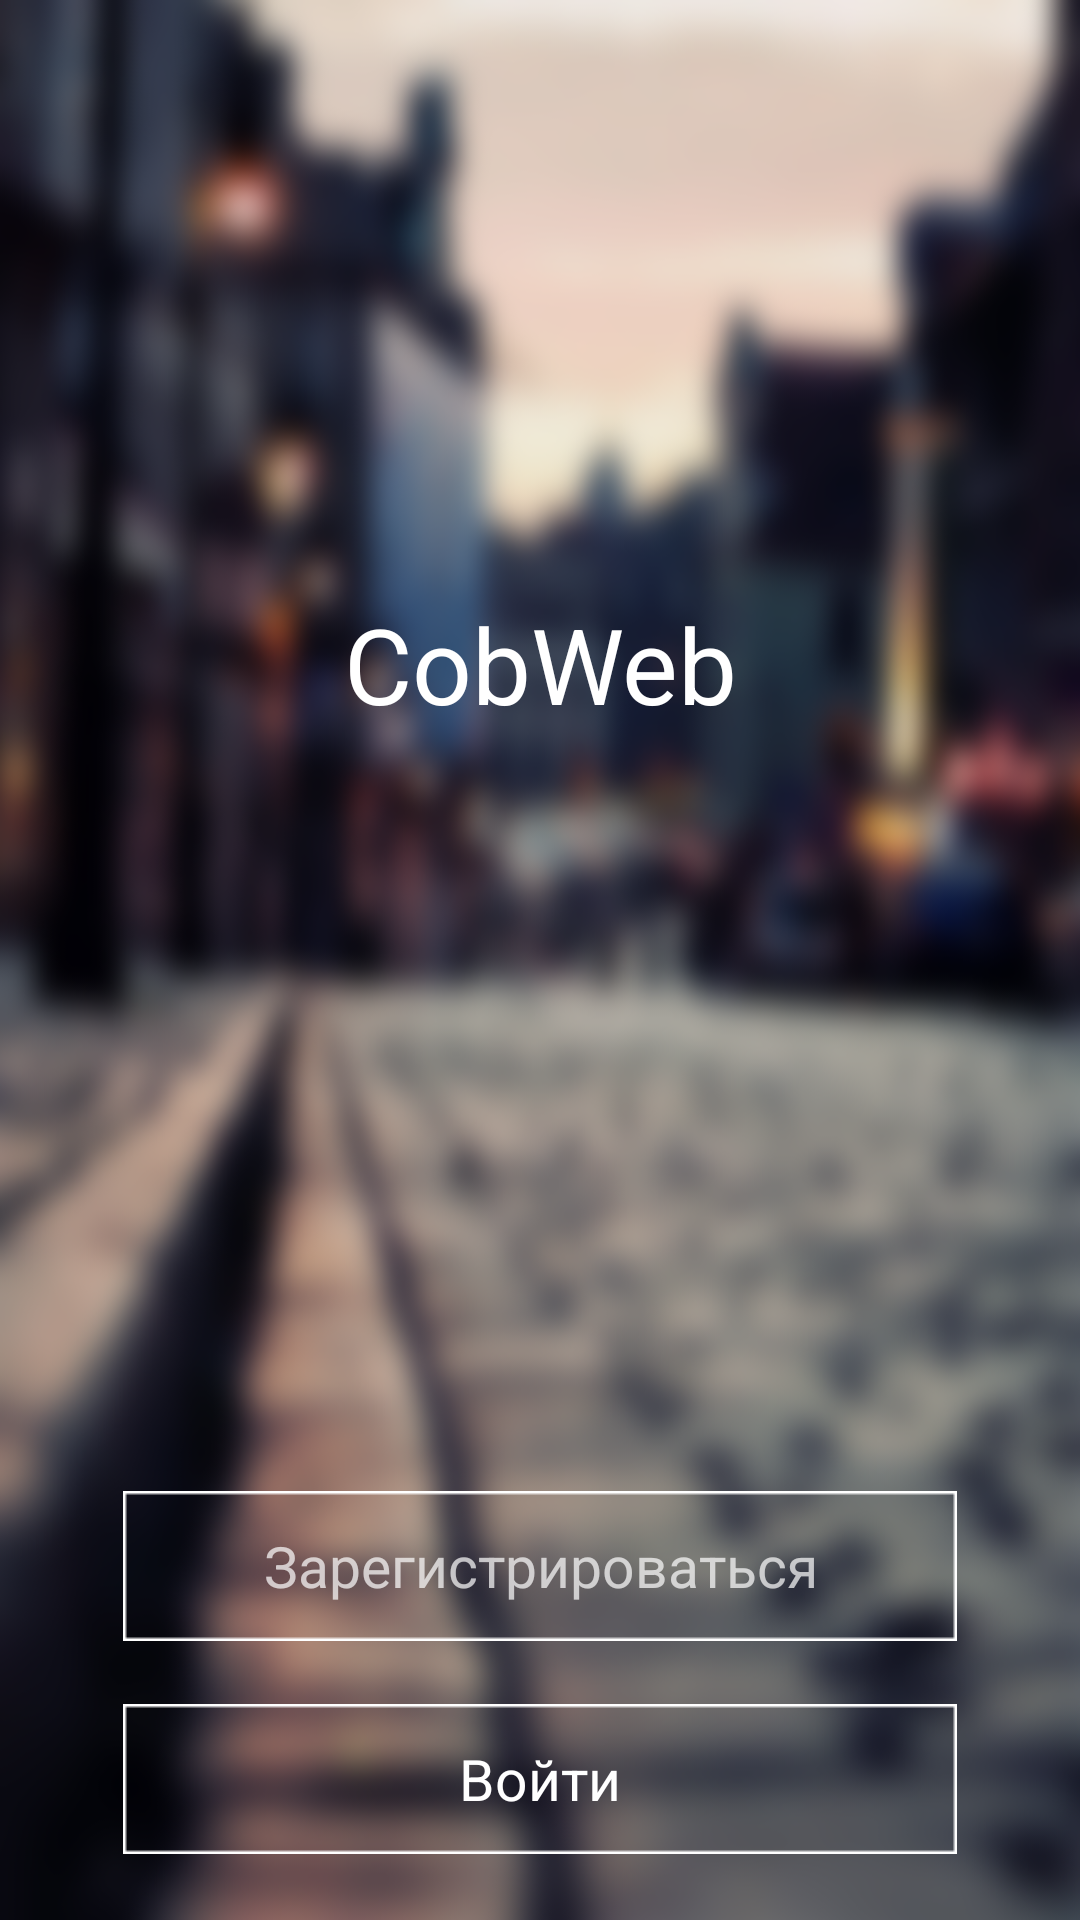

Layout XML and referenced resources for this Android screen:
<!-- AndroidManifest.xml: activity theme AppTheme.NoActionBar -->
<!-- res/layout/activity_main.xml -->
<?xml version="1.0" encoding="utf-8"?>
<android.support.design.widget.CoordinatorLayout
    xmlns:android="http://schemas.android.com/apk/res/android"
    xmlns:app="http://schemas.android.com/apk/res-auto"
    xmlns:tools="http://schemas.android.com/tools" android:layout_width="match_parent"
    android:layout_height="match_parent" android:fitsSystemWindows="true"
    tools:context=".MainActivity">

    <android.support.design.widget.AppBarLayout android:layout_height="wrap_content"
        android:layout_width="match_parent" android:theme="@style/AppTheme.AppBarOverlay">

    </android.support.design.widget.AppBarLayout>

    <RelativeLayout xmlns:android="http://schemas.android.com/apk/res/android"
        xmlns:tools="http://schemas.android.com/tools"
        xmlns:app="http://schemas.android.com/apk/res-auto" android:layout_width="fill_parent"
        android:layout_height="fill_parent"
        app:layout_behavior="@string/appbar_scrolling_view_behavior"
        tools:showIn="@layout/activity_main" tools:context=".MainActivity"
        android:background="@drawable/background2">

        <TextView
            android:layout_width="wrap_content"
            android:layout_height="wrap_content"
            android:textAppearance="?android:attr/textAppearanceLarge"
            android:text="CobWeb"
            android:id="@+id/textView"
            android:gravity="center_horizontal"
            android:textSize="17pt"
            android:layout_marginTop="198dp"
            android:layout_alignParentTop="true"
            android:layout_centerHorizontal="true" />

        <ImageButton
            android:layout_width="wrap_content"
            android:layout_height="wrap_content"
            android:id="@+id/imageButton"
            android:src="@drawable/selector_login"
            android:background="@null"
            android:layout_alignParentBottom="true"
            android:layout_centerHorizontal="true"
            android:layout_marginBottom="93dp"
            android:onClick="onRegister"
            />

        <TextView
            android:layout_width="wrap_content"
            android:layout_height="wrap_content"
            android:textAppearance="?android:attr/textAppearanceSmall"
            android:text="Зарегистрироваться"
            android:id="@+id/textView2"
            android:layout_alignTop="@+id/imageButton"
            android:layout_alignBottom="@+id/imageButton"
            android:layout_alignRight="@+id/imageButton"
            android:layout_alignEnd="@+id/imageButton"
            android:layout_alignLeft="@+id/imageButton"
            android:layout_alignStart="@+id/imageButton"
            android:gravity="center_vertical|center_horizontal"
            android:textSize="19dp"
            android:textIsSelectable="false" />

        <ImageButton
            android:layout_width="wrap_content"
            android:layout_height="wrap_content"
            android:id="@+id/imageButton2"
            android:src="@drawable/selector_login"
            android:background="@null"
            android:layout_marginTop="21dp"
            android:layout_below="@+id/textView2"
            android:layout_alignLeft="@+id/imageButton"
            android:layout_alignStart="@+id/imageButton"
            android:onClick="onLogin"
            />

        <TextView
            android:layout_width="wrap_content"
            android:layout_height="wrap_content"
            android:textAppearance="?android:attr/textAppearanceSmall"
            android:text="Войти"
            android:textColor="#fff"
            android:id="@+id/textView3"
            android:layout_alignTop="@+id/imageButton2"
            android:layout_alignBottom="@+id/imageButton2"
            android:layout_alignRight="@+id/imageButton2"
            android:layout_alignEnd="@+id/imageButton2"
            android:layout_alignLeft="@+id/imageButton2"
            android:layout_alignStart="@+id/imageButton2"
            android:gravity="center_vertical|center_horizontal"
            android:textSize="19dp"
            android:textIsSelectable="false" />

    </RelativeLayout>


</android.support.design.widget.CoordinatorLayout>
<!-- resources referenced by this layout -->
<resources>
  <!-- drawable background2: png bitmap (drawable, 384679 bytes) -->
  <!-- drawable selector_login (drawable) -->
  <?xml version="1.0" encoding="utf-8"?>
      <selector xmlns:android="http://schemas.android.com/apk/res/android">
          <item
              android:state_pressed="true"
              android:state_enabled="true"
              android:drawable="@drawable/button1_on" />  // Нажатое состояние
          <item
              android:state_enabled="true"
              android:drawable="@drawable/button1" />  //ненажатое состояние
      </selector>
  <style name="AppTheme.AppBarOverlay" parent="ThemeOverlay.AppCompat.Dark.ActionBar" />
  <style name="AppTheme.NoActionBar">
          <item name="windowActionBar">false</item>
          <item name="windowNoTitle">true</item>
      </style>
  <!-- drawable button1_on: png bitmap (drawable, 19815 bytes) -->
  <!-- drawable button1: png bitmap (drawable, 19389 bytes) -->
</resources>
